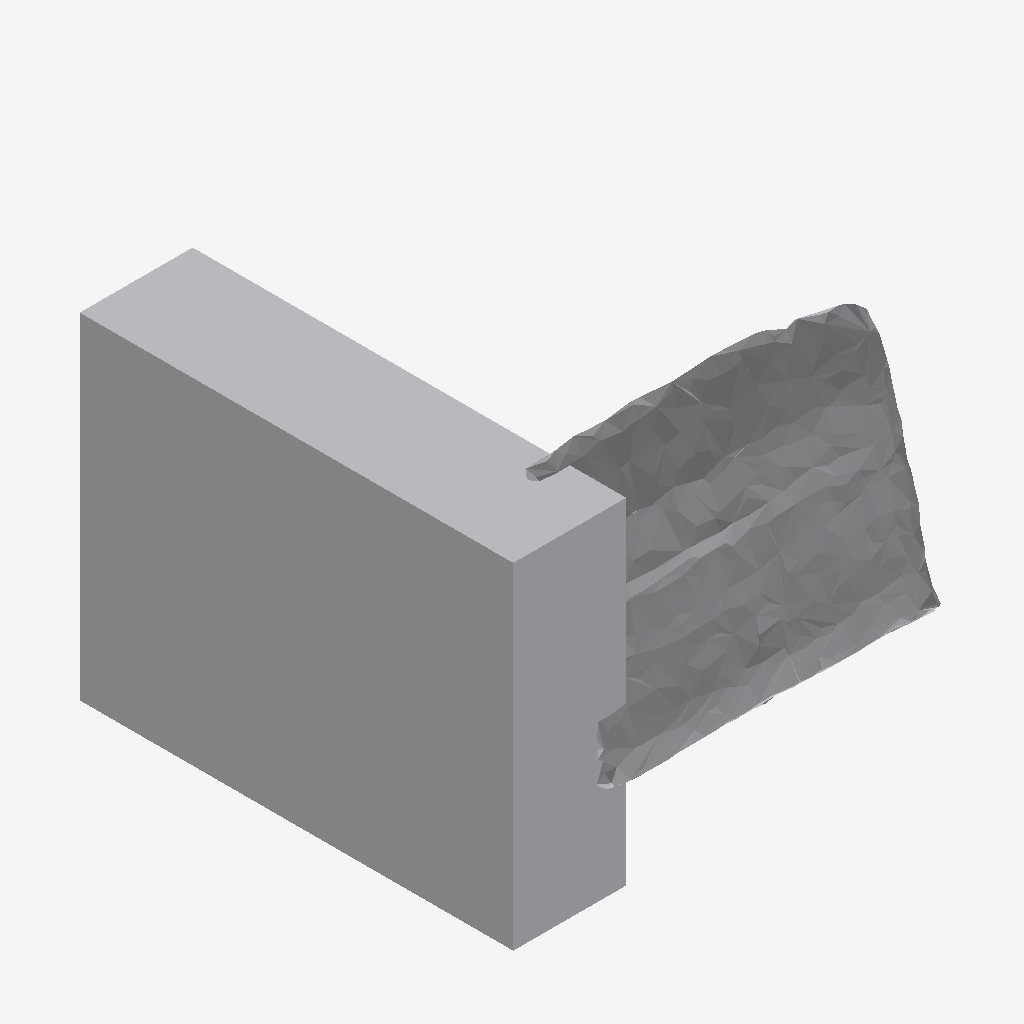
Isometric view of an IFC building model (IFC-SPF (STEP), schema IFC4, length unit metre), seen from the south-west, elements coloured by IFC class: 1 other element (light grey).
Extent 0.714 m × 0.764 m × 0.618 m (x, y, z). Storeys (1): Ground Floor at 0.00 m. Elements (1): 1 IfcFurniture.

HEADER;
FILE_DESCRIPTION(('ViewDefinition [CoordinationView]'),'2;1');
FILE_NAME('','2026-07-12T06:37:28',(''),(''),'IfcOpenShell 0.8.0','IfcOpenShell 0.8.0','');
FILE_SCHEMA(('IFC4'));
ENDSEC;
DATA;
#17=IFCPROJECT('0jxHwWHVXCDhQ7Vo2w5mTK',#5,'Office Project',$,$,$,$,(#15),#10);
#20=IFCSITE('1sbYvq0r91kuu1yTAwSikG',#5,'Site',$,$,#19,$,$,.ELEMENT.,$,$,$,$,$);
#22=IFCBUILDING('3cZVH89c1Fkuk2iRurLS$D',#5,'Building',$,$,#21,$,$,.ELEMENT.,$,$,$);
#24=IFCBUILDINGSTOREY('0AISbuuYz0s9nO$H6yS$A6',#5,'Ground Floor',$,$,#23,$,$,.ELEMENT.,0.0);
#35=IFCFURNITURE('3xxMB4PufBWwBSafe7$Xbz',#5,'list02_bookshelf',$,$,#34,#31,$,$);
ENDSEC;
